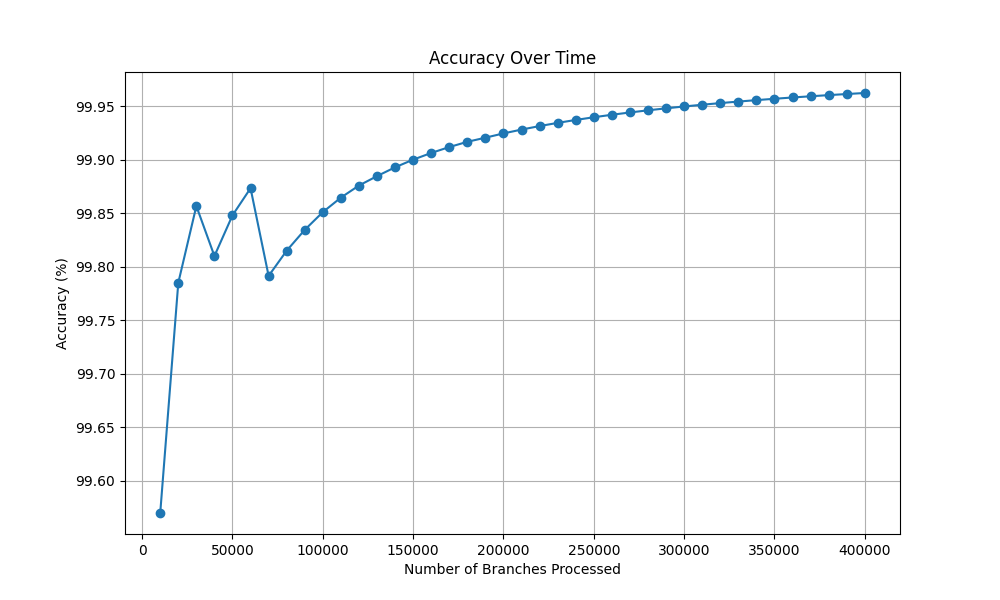

The table this chart was drawn from, first rows:
Number of Branches Processed, Accuracy (%)
10000, 99.57
20000, 99.78
30000, 99.86
40000, 99.81
50000, 99.85
60000, 99.87
70000, 99.79
80000, 99.81
90000, 99.83
100000, 99.85
110000, 99.86
120000, 99.88
130000, 99.88
140000, 99.89
150000, 99.9
160000, 99.91
170000, 99.91
180000, 99.92
190000, 99.92
200000, 99.92
210000, 99.93
220000, 99.93
230000, 99.93
240000, 99.94
250000, 99.94
260000, 99.94
270000, 99.94
280000, 99.95
290000, 99.95
300000, 99.95
310000, 99.95
320000, 99.95
330000, 99.95
340000, 99.96
350000, 99.96
360000, 99.96
370000, 99.96
380000, 99.96
390000, 99.96
400000, 99.96
